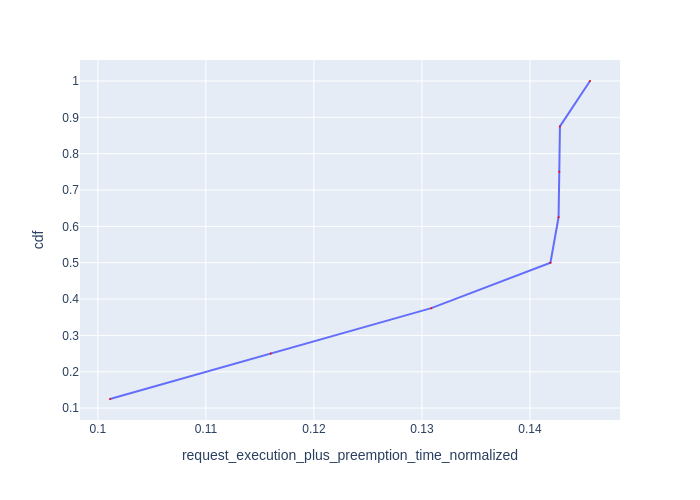

Data behind this chart, as committed beside it:
Request Id, request_execution_plus_preemption_time_n…, cdf
0_7, 0.1011, 0.125
0_6, 0.116, 0.25
0_5, 0.1309, 0.375
0_0, 0.1419, 0.5
0_2, 0.1426, 0.625
0_3, 0.1427, 0.75
0_1, 0.1428, 0.875
0_4, 0.1456, 1.0
